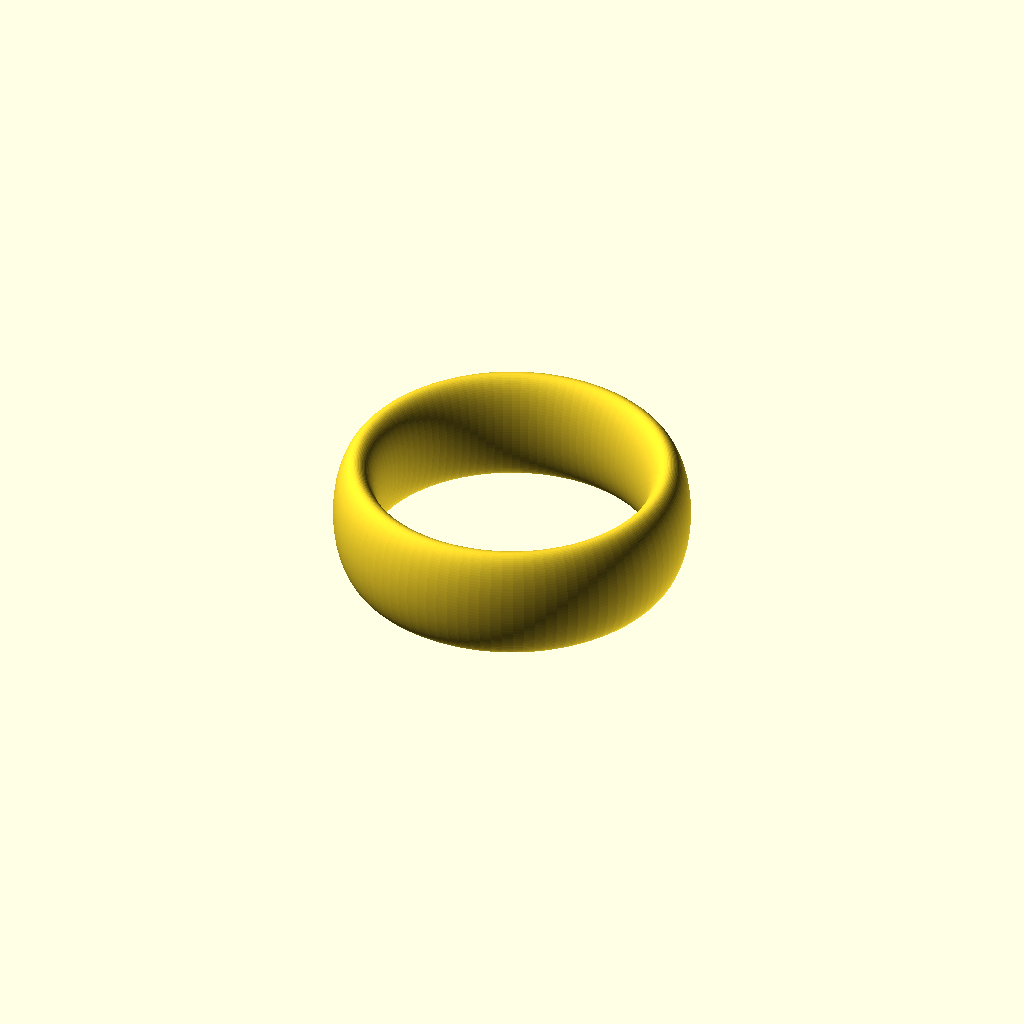
Cell 1: the model at its default parameters.
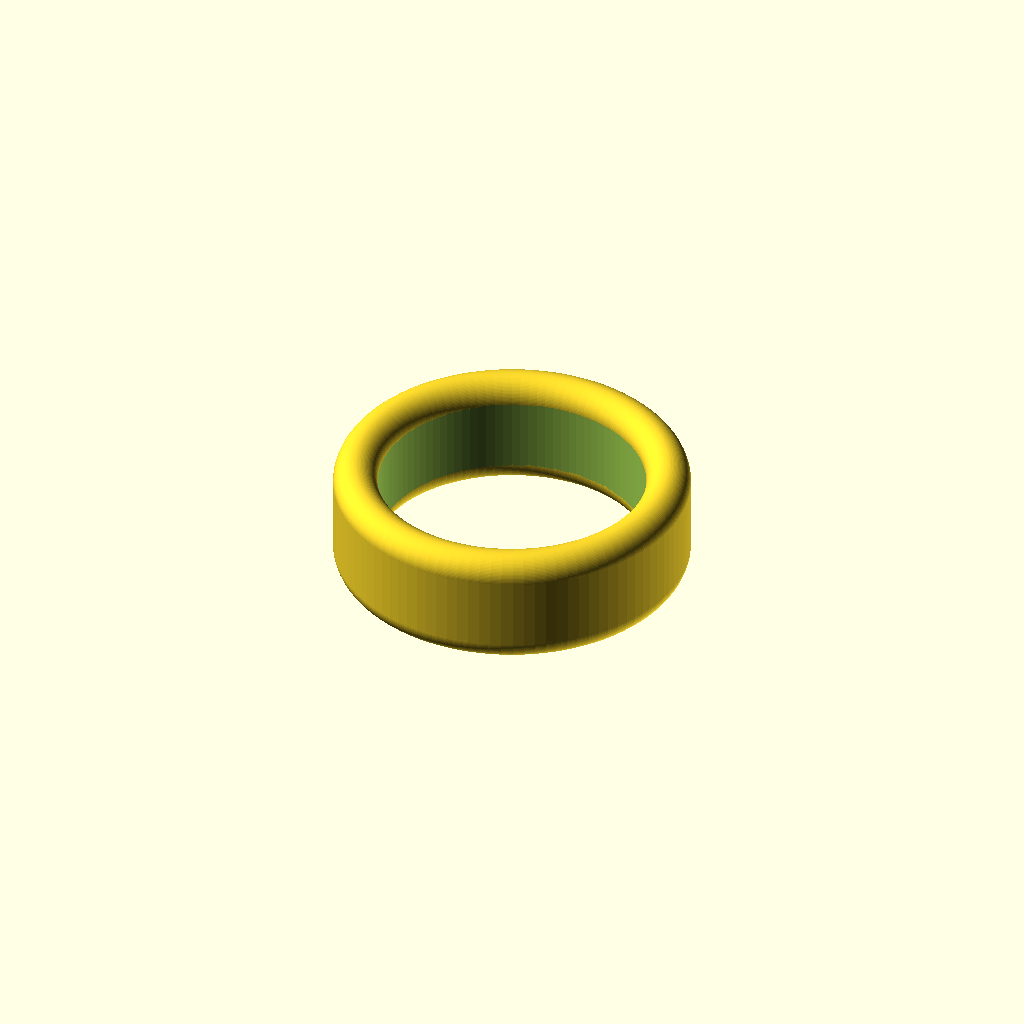
Cell 2 — Type set to 2, the other parameters unchanged.
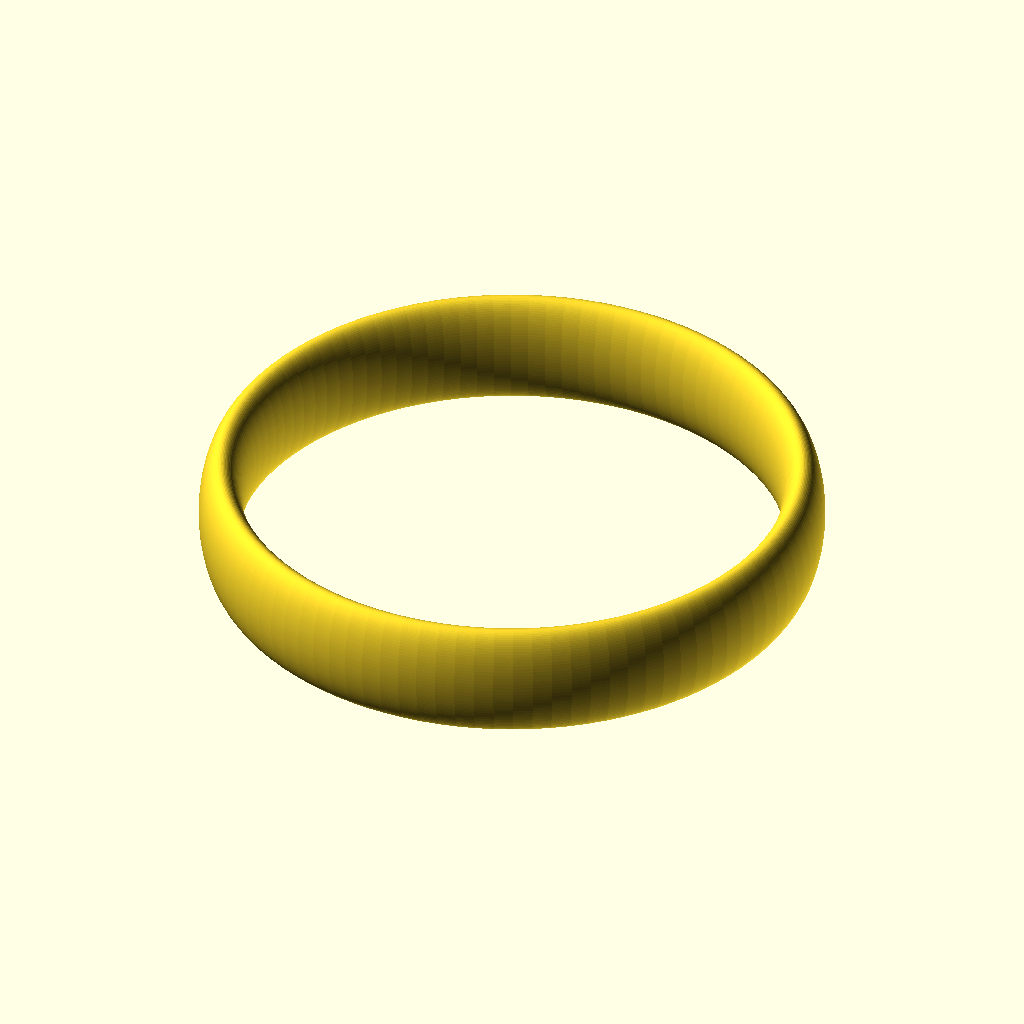
Cell 3 — Inner_Diameter set to 36, the other parameters unchanged.
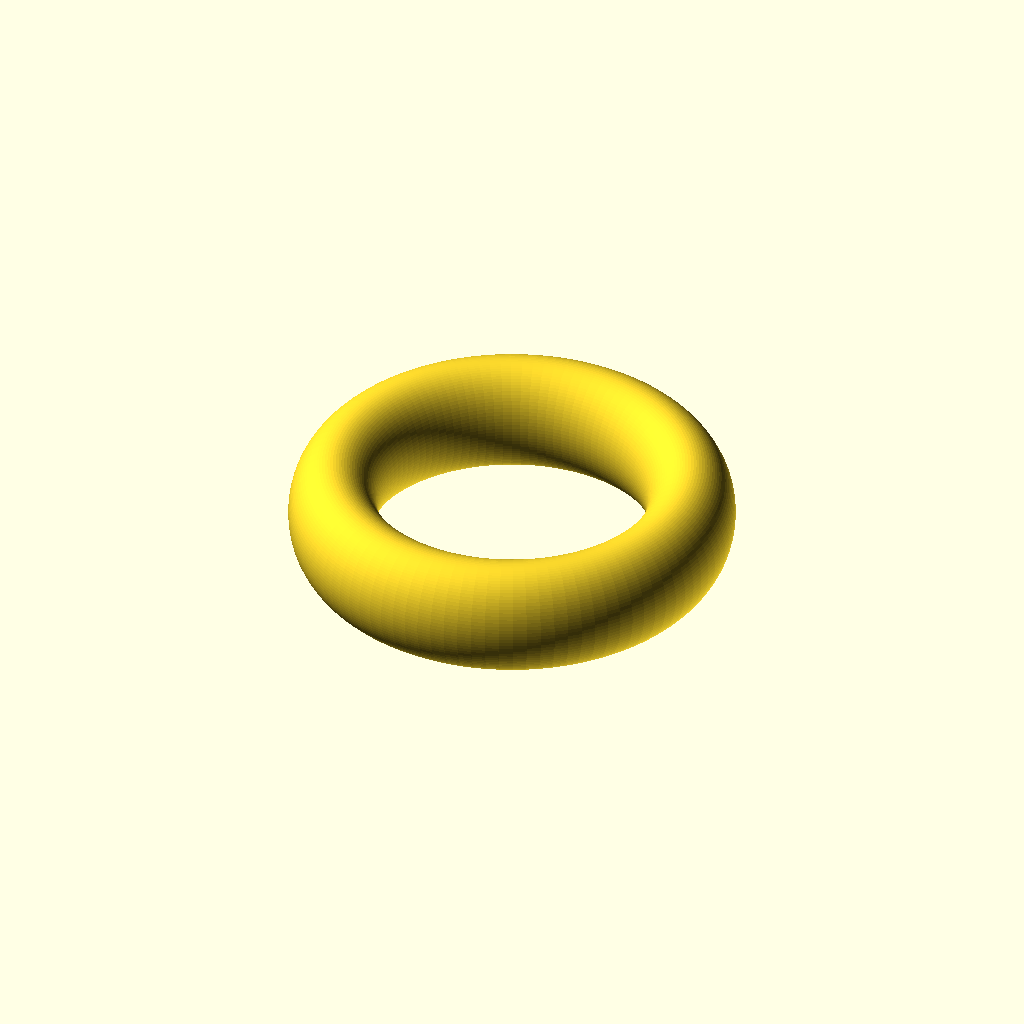
Cell 4: Thickness = 6 (everything else at default).
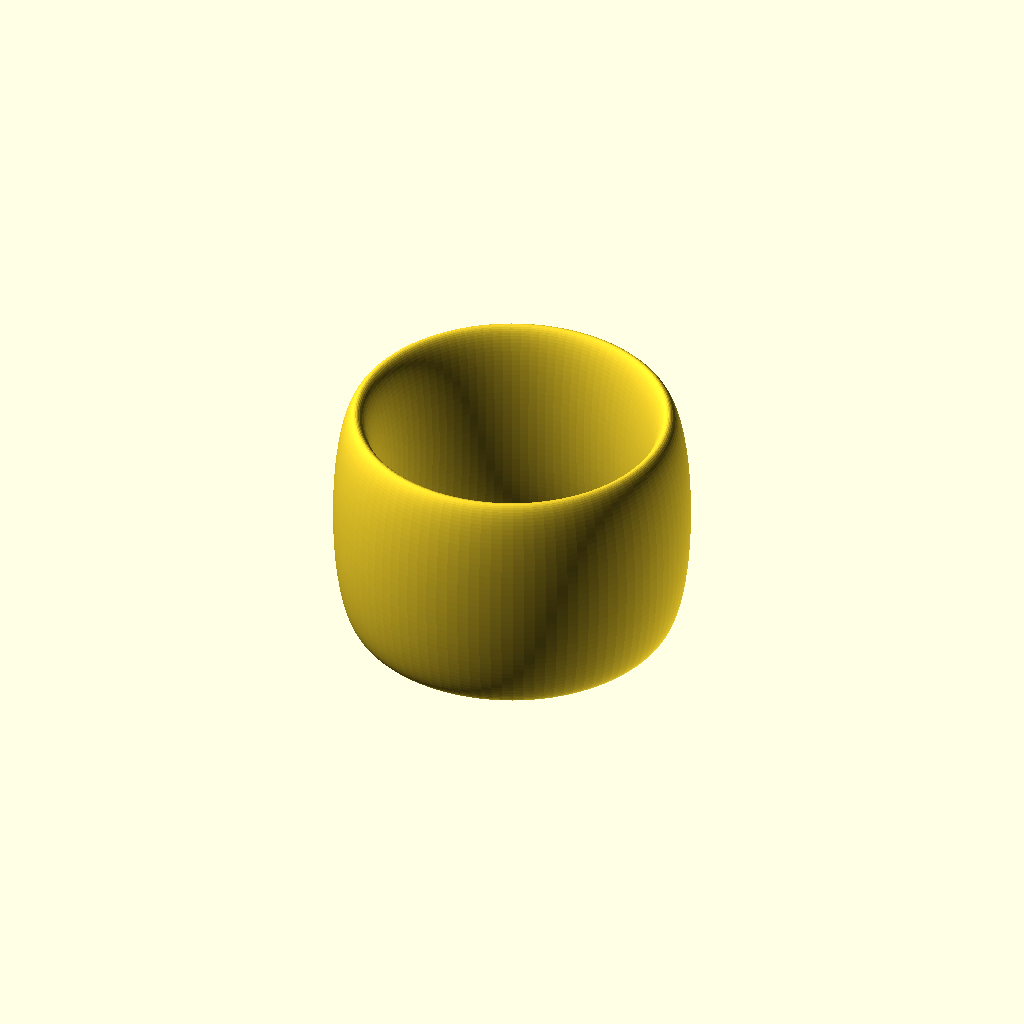
Cell 5 — Height set to 16, the other parameters unchanged.
One fixed orthographic camera (rotation 55°, 0°, 25°; colour scheme Cornfield) for every cell.
Source of the model, macos/system/library/openscad/0423_rings__tubes_and_co.scad:
// [FL_INDEX: keywords="openscad, 3d_parametric, rings__tubes_and_co, csg_solid" | COT="Parametric OpenSCAD design from 3DCodeverse"]
// Title: rings, tubes and co.

// Copyright (c) 2013 by Jean-Louis Paquelin (jlp6k).
// This work is licensed under the Creative Commons Attribution
// Partage dans les Mêmes Conditions 3.0 France License.
// To view a copy of this license, visit http://creativecommons.org/licenses/by-sa/3.0/fr/
// CC-BY-SA

// Created 2014-01-02
// Last modified 2014-01-02

// dimensions are set in millimeters

Type = 1; // [0: cylinder, 1: toroid, 2: rounded_cylinder]
Inner_Diameter = 18;
Thickness = 3;
Height = 8;

ring(Type, Inner_Diameter, Thickness, Height);

module ring(type, inner_diameter, thickness, height) {
    if(type == 0) {
        difference() {
            cylinder(h = height, r = (inner_diameter / 2) + thickness, center = true, $fn = 100);
            cylinder(h = height + 1, r = inner_diameter / 2, center = true, $fn = 100);
        }
    } else if(type == 1) {
        rotate_extrude(convexity = 10, $fn = 100)
            translate([(inner_diameter + thickness) / 2, 0, 0])
                scale([thickness / height, 1, 1])
                    circle(r = height / 2, $fn = 100);
    } else {
        union() {
            difference() {
                cylinder(h = height - thickness, r = (inner_diameter / 2) + thickness, center = true, $fn = 100);
                cylinder(h = height + 1, r = inner_diameter / 2, center = true, $fn = 100);
            }
            // top
            translate([0, 0, (height - thickness) / 2])
                rotate_extrude(convexity = 10, $fn = 100)
                    translate([(inner_diameter + thickness) / 2, 0, 0])
                        circle(r = thickness / 2, $fn = 100);
            // bottom
            translate([0, 0, -(height - thickness) / 2])
                rotate_extrude(convexity = 10, $fn = 100)
                    translate([(inner_diameter + thickness) / 2, 0, 0])
                        circle(r = thickness / 2, $fn = 100);            
        }
    }
}
Customizer parameters (derived from the source; name, type, default, range or options):
Type: number, default 1, options 0, 1, 2
Inner_Diameter: number, default 18
Thickness: number, default 3
Height: number, default 8
